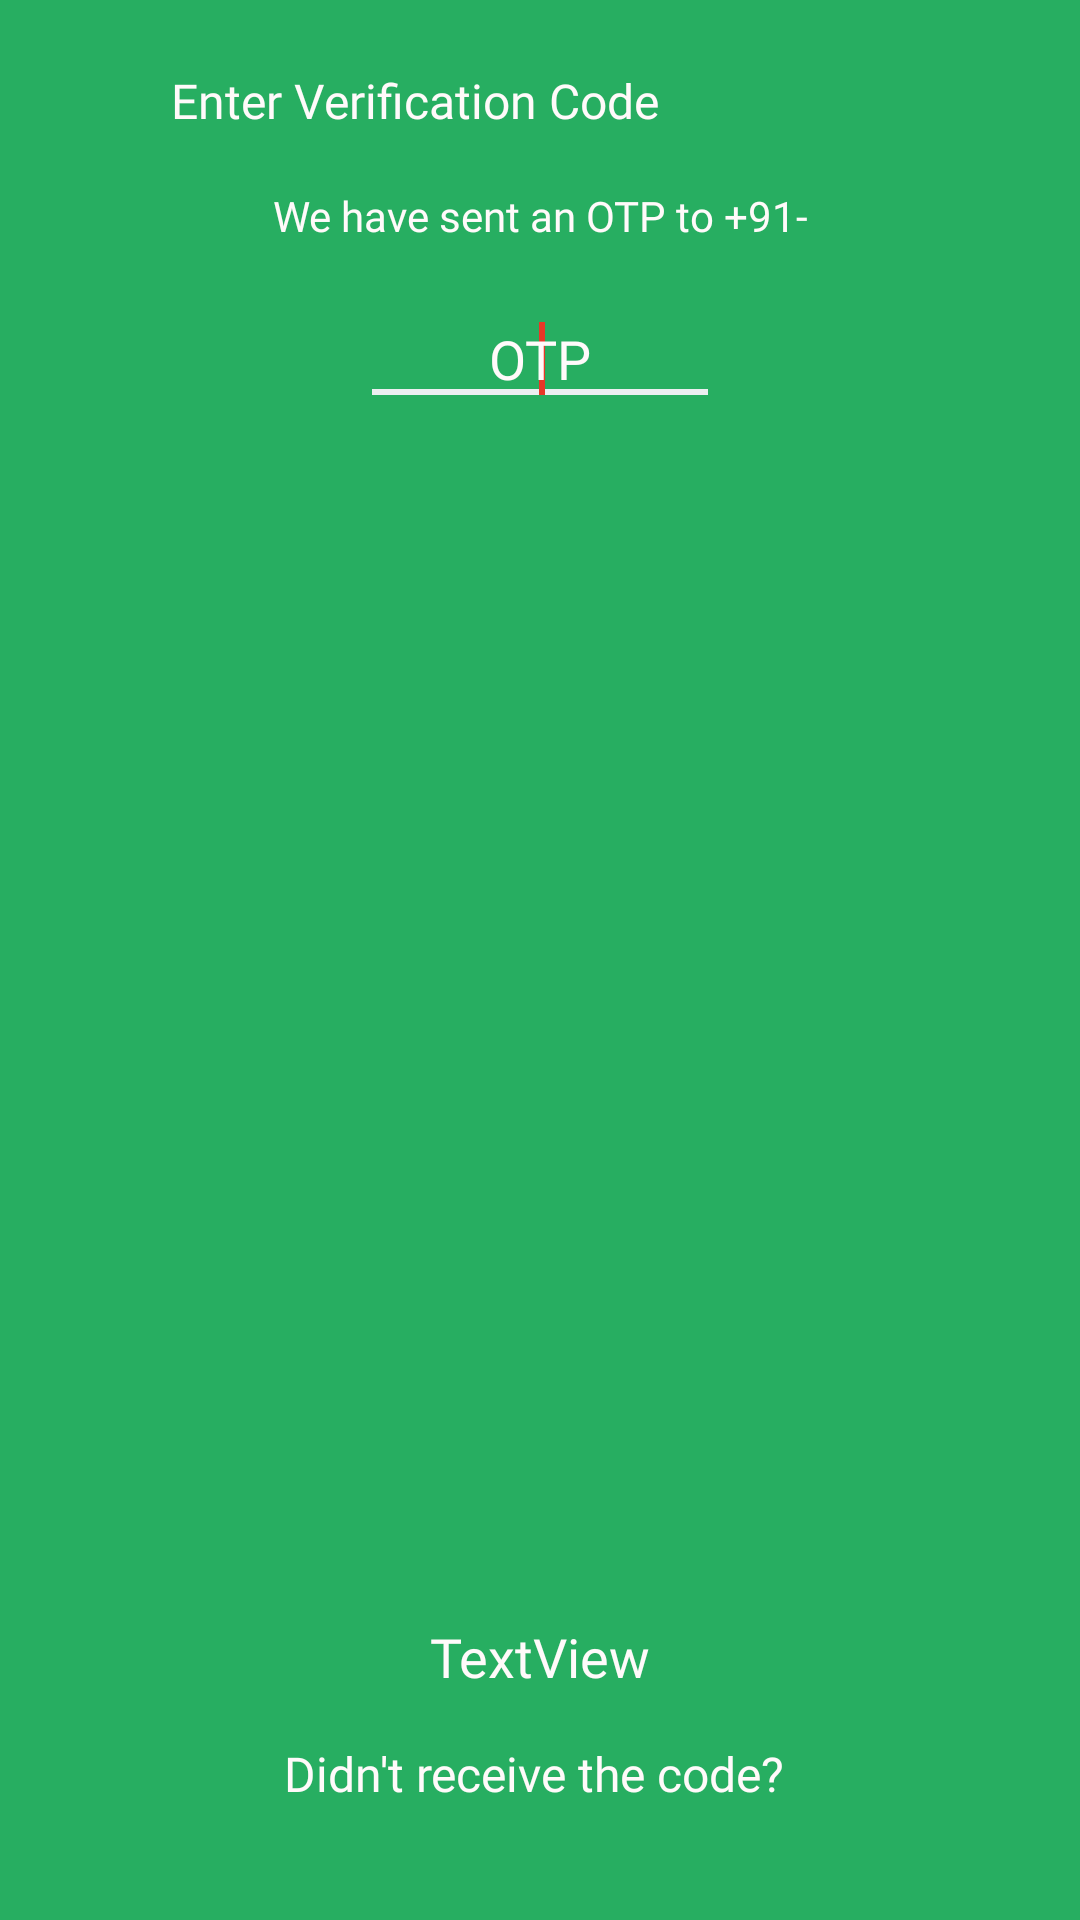

The Android layout XML behind this screen, and the referenced resources:
<!-- AndroidManifest.xml: application theme AppThems -->
<!-- res/layout/activity_otp_screen.xml -->
<?xml version="1.0" encoding="utf-8"?>
<androidx.constraintlayout.widget.ConstraintLayout xmlns:android="http://schemas.android.com/apk/res/android"
    xmlns:app="http://schemas.android.com/apk/res-auto"
    xmlns:tools="http://schemas.android.com/tools"
    android:layout_width="match_parent"
    android:background="@color/colorPrimaryDark"
    android:layout_height="match_parent"
   >

    <ImageView
        android:id="@+id/back"
        android:layout_width="25dp"
        android:layout_height="35dp"
        android:layout_marginStart="16dp"
        android:layout_marginLeft="16dp"
        android:layout_marginTop="16dp"
        app:layout_constraintStart_toStartOf="parent"
        app:layout_constraintTop_toTopOf="parent"
        app:srcCompat="@drawable/leftarrow" />

    <TextView
        android:id="@+id/textView2"
        android:layout_width="wrap_content"
        android:layout_height="wrap_content"
        android:layout_marginStart="16dp"
        android:layout_marginLeft="16dp"
        android:fontFamily="@font/open_sans"
        android:text="Enter Verification Code"
        android:textColor="@color/white"
        android:textSize="16sp"
        app:layout_constraintBottom_toBottomOf="@+id/back"
        app:layout_constraintStart_toEndOf="@+id/back"
        app:layout_constraintTop_toTopOf="@+id/back" />

    <TextView
        android:id="@+id/otptexts"
        android:layout_width="wrap_content"
        android:layout_height="wrap_content"
        android:layout_marginTop="18dp"
        android:fontFamily="@font/open_sans"
        android:text="We have sent an OTP to +91-"
        android:textColor="@color/white"
        app:layout_constraintEnd_toEndOf="parent"
        app:layout_constraintStart_toStartOf="parent"
        app:layout_constraintTop_toBottomOf="@+id/textView2" />

    <EditText
        android:id="@+id/otptext"
        android:layout_width="120dp"
        android:layout_height="wrap_content"
        android:layout_marginTop="16dp"

        android:focusableInTouchMode="true"
        android:focusable="true"
        android:maxLength="6"
        android:backgroundTint="#ECEFF1"
        android:ems="10"
        android:fontFamily="@font/open_sans_semibold"
        android:gravity="center"
        android:hint="OTP"
        android:inputType="number"
        android:textColor="@color/white"
        android:textColorHint="@color/white"
        app:layout_constraintEnd_toEndOf="parent"
        app:layout_constraintStart_toStartOf="parent"
        app:layout_constraintTop_toBottomOf="@+id/otptexts">
        <requestFocus /></EditText>

    <TextView
        android:id="@+id/resend"
        android:layout_width="wrap_content"
        android:layout_height="wrap_content"
        android:layout_marginBottom="38dp"
        android:fontFamily="@font/open_sans"
        android:text="Didn't receive the code? "
        android:textColor="@color/white"
        android:textSize="16sp"
        app:layout_constraintBottom_toBottomOf="parent"
        app:layout_constraintEnd_toEndOf="parent"
        app:layout_constraintStart_toStartOf="parent" />

    <TextView
        android:id="@+id/errormsg"
        android:layout_width="wrap_content"
        android:layout_height="wrap_content"
        android:layout_marginTop="8dp"
        android:fontFamily="@font/open_sans"
        android:text="TextView"
        android:textColor="@color/black"
        android:visibility="gone"
        app:layout_constraintEnd_toEndOf="parent"
        app:layout_constraintStart_toStartOf="parent"
        app:layout_constraintTop_toBottomOf="@+id/otptext" />

    <TextView
        android:id="@+id/count"
        android:layout_width="wrap_content"
        android:layout_height="wrap_content"
        android:layout_marginBottom="16dp"
        android:fontFamily="@font/open_sans_semibold"
        android:text="TextView"
        android:textColor="@color/white"
        android:textSize="18sp"
        app:layout_constraintBottom_toTopOf="@+id/resend"
        app:layout_constraintEnd_toEndOf="parent"
        app:layout_constraintStart_toStartOf="parent" />

</androidx.constraintlayout.widget.ConstraintLayout>
<!-- resources referenced by this layout -->
<resources>
  <color name="black">#424242</color>
  <color name="colorPrimaryDark">#27AE61</color>
  <color name="white">#FFFAFA</color>
  <style name="AppThems" parent="Theme.AppCompat.Light.NoActionBar">
          
          <item name="colorPrimary">@color/colorPrimary</item>
          <item name="colorPrimaryDark">@color/colorPrimaryDark</item>
          <item name="colorAccent">@color/colorAccent</item>
          
          <item name="android:statusBarColor" tools:ignore="NewApi">@color/colorPrimaryDark</item>
          <item name="android:windowLightStatusBar" tools:targetApi="m">true</item>
          
      </style>
  <color name="colorPrimary">#e73827</color>
  <color name="colorAccent">#e73827</color>
</resources>
